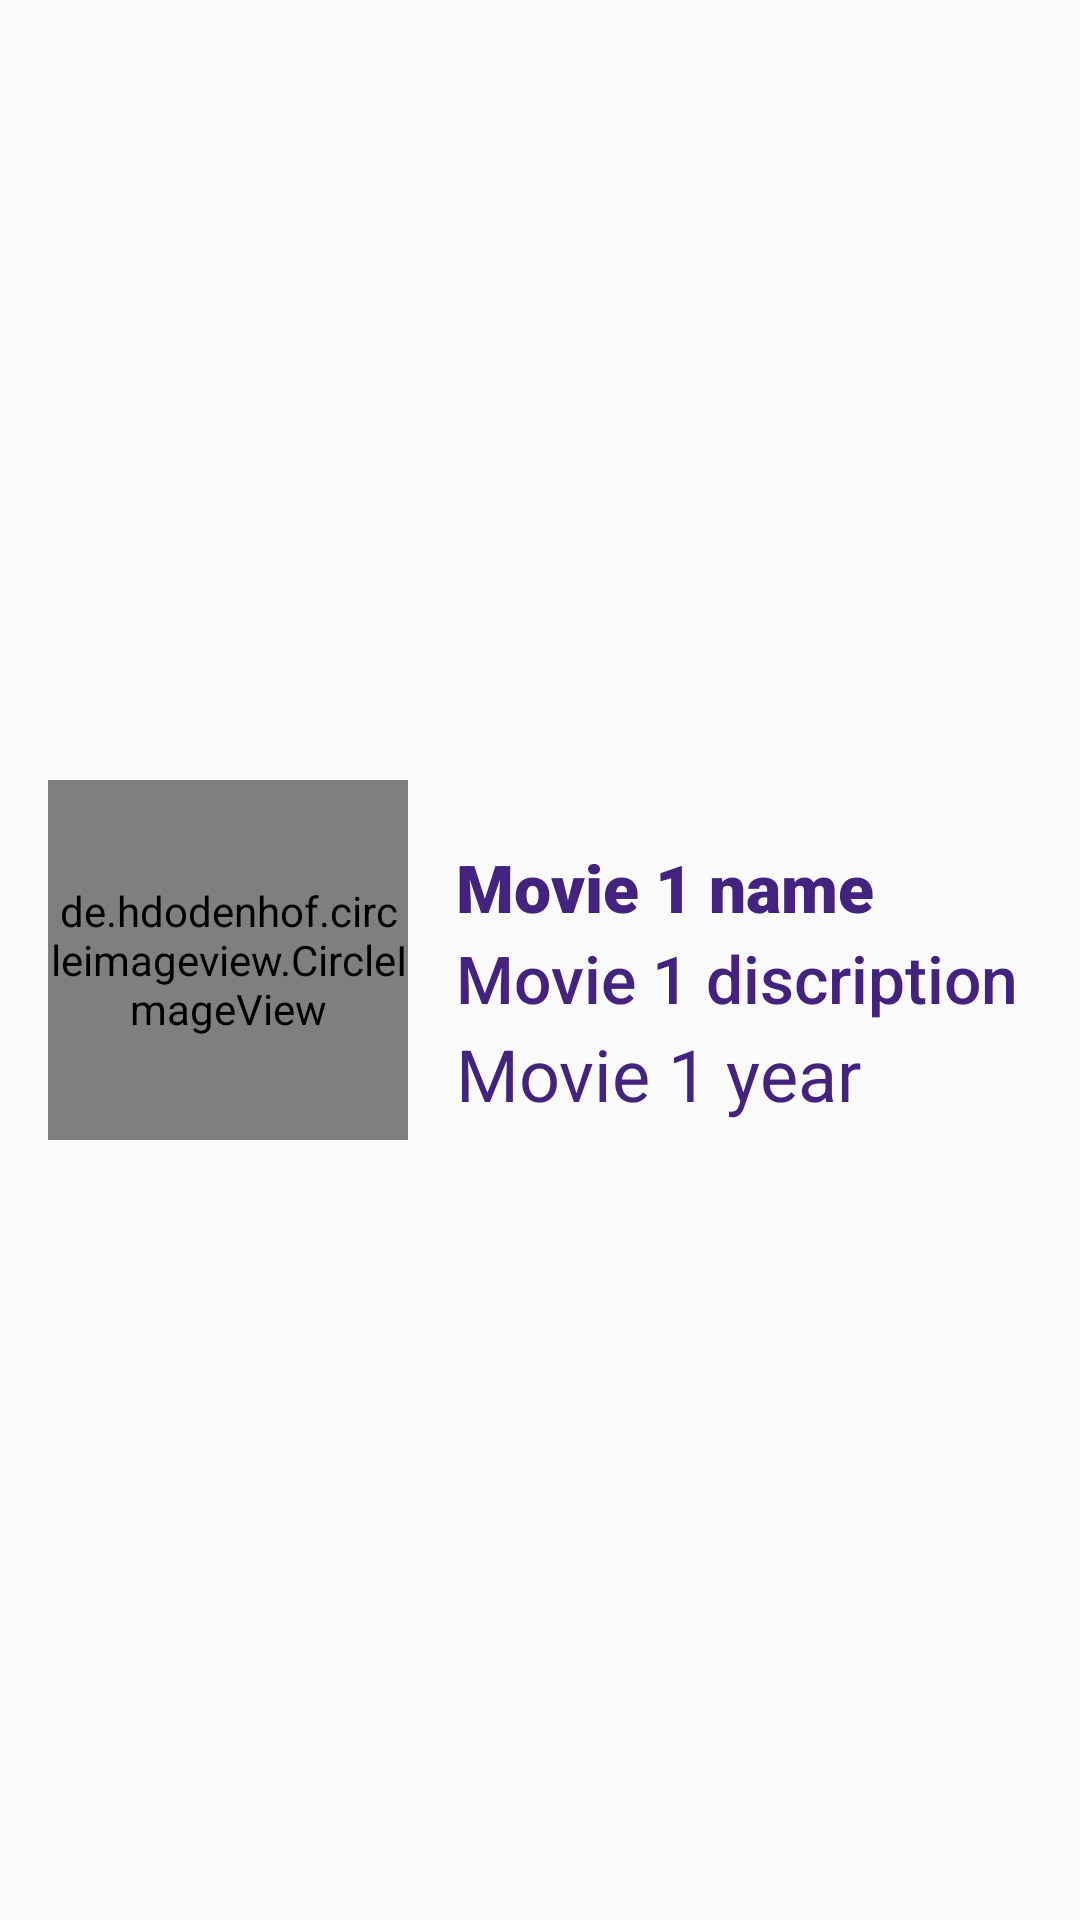

This screen was rendered from an Android layout file. Write that file and the resources it references.
<!-- AndroidManifest.xml: application theme AppTheme -->
<!-- res/layout/home_rv_item.xml -->
<?xml version="1.0" encoding="utf-8"?>
<androidx.constraintlayout.widget.ConstraintLayout xmlns:android="http://schemas.android.com/apk/res/android"
    xmlns:app="http://schemas.android.com/apk/res-auto"
    android:layout_width="match_parent"
    android:layout_height="140dp"
    android:layout_marginTop="16dp"
    >

    <de.hdodenhof.circleimageview.CircleImageView
        android:id="@+id/iv_mov_image"
        android:layout_width="120dp"
        android:layout_height="120dp"
        android:layout_marginStart="16dp"
        android:scaleType="centerCrop"
        android:src="@drawable/ic_movie"
        app:civ_border_color="#442380"
        app:civ_border_width="3dp"
        app:layout_constraintBottom_toBottomOf="parent"
        app:layout_constraintStart_toStartOf="parent"
        app:layout_constraintTop_toTopOf="parent" />

    <androidx.constraintlayout.widget.ConstraintLayout
        android:layout_width="230dp"
        android:layout_height="wrap_content"
        android:layout_marginStart="16dp"
        android:orientation="vertical"
        app:layout_constraintBottom_toBottomOf="parent"
        android:layout_marginEnd="16dp"
        app:layout_constraintStart_toEndOf="@id/iv_mov_image"
        app:layout_constraintTop_toTopOf="parent">

        <TextView
            android:id="@+id/tv_movie_name"
            android:layout_width="wrap_content"
            android:layout_height="wrap_content"
            android:layout_marginBottom="1dp"
            android:layout_marginTop="16dp"
            android:maxLines="1"
            android:ellipsize="end"
            android:fontFamily="sans-serif-black"
            android:textSize="22sp"
            android:textColor="#442380"
            app:layout_constraintStart_toStartOf="parent"
            android:text="Movie 1 name"
            app:layout_constraintBottom_toTopOf="@+id/tv_movie_director"
            app:layout_constraintTop_toTopOf="parent" />

        <TextView
            android:id="@+id/tv_movie_director"
            android:layout_width="wrap_content"
            android:layout_height="wrap_content"
            android:layout_marginBottom="1dp"
            android:textColor="#442380"

            app:layout_constraintStart_toStartOf="parent"
            android:layout_marginTop="16dp"
            android:ellipsize="end"
            android:fontFamily="sans-serif-medium"
            android:maxLines="1"
            android:textSize="22sp"
            android:text="Movie 1 discription"
            app:layout_constraintBottom_toTopOf="@+id/tv_movie_year" />

        <TextView
            android:id="@+id/tv_movie_year"
            android:textColor="#442380"

            android:layout_width="wrap_content"
            app:layout_constraintStart_toStartOf="parent"
            android:layout_height="wrap_content"
            android:layout_marginTop="16dp"
            android:layout_marginBottom="1dp"
            android:text="Movie 1 year"
            android:textSize="24sp"
            app:layout_constraintBottom_toBottomOf="parent" />
    </androidx.constraintlayout.widget.ConstraintLayout>
</androidx.constraintlayout.widget.ConstraintLayout>
<!-- resources referenced by this layout -->
<resources>
  <style name="AppTheme" parent="Theme.AppCompat.Light.DarkActionBar">
          
          <item name="colorPrimary">#673AB7</item>
          <item name="colorPrimaryDark">#442380</item>
          <item name="colorAccent">@color/colorAccent</item>
      </style>
  <!-- not gathered from this repository: default colours our renderer supplied (Android Studio template values) -->
  <color name="colorAccent">#FF03DAC5</color>
</resources>
